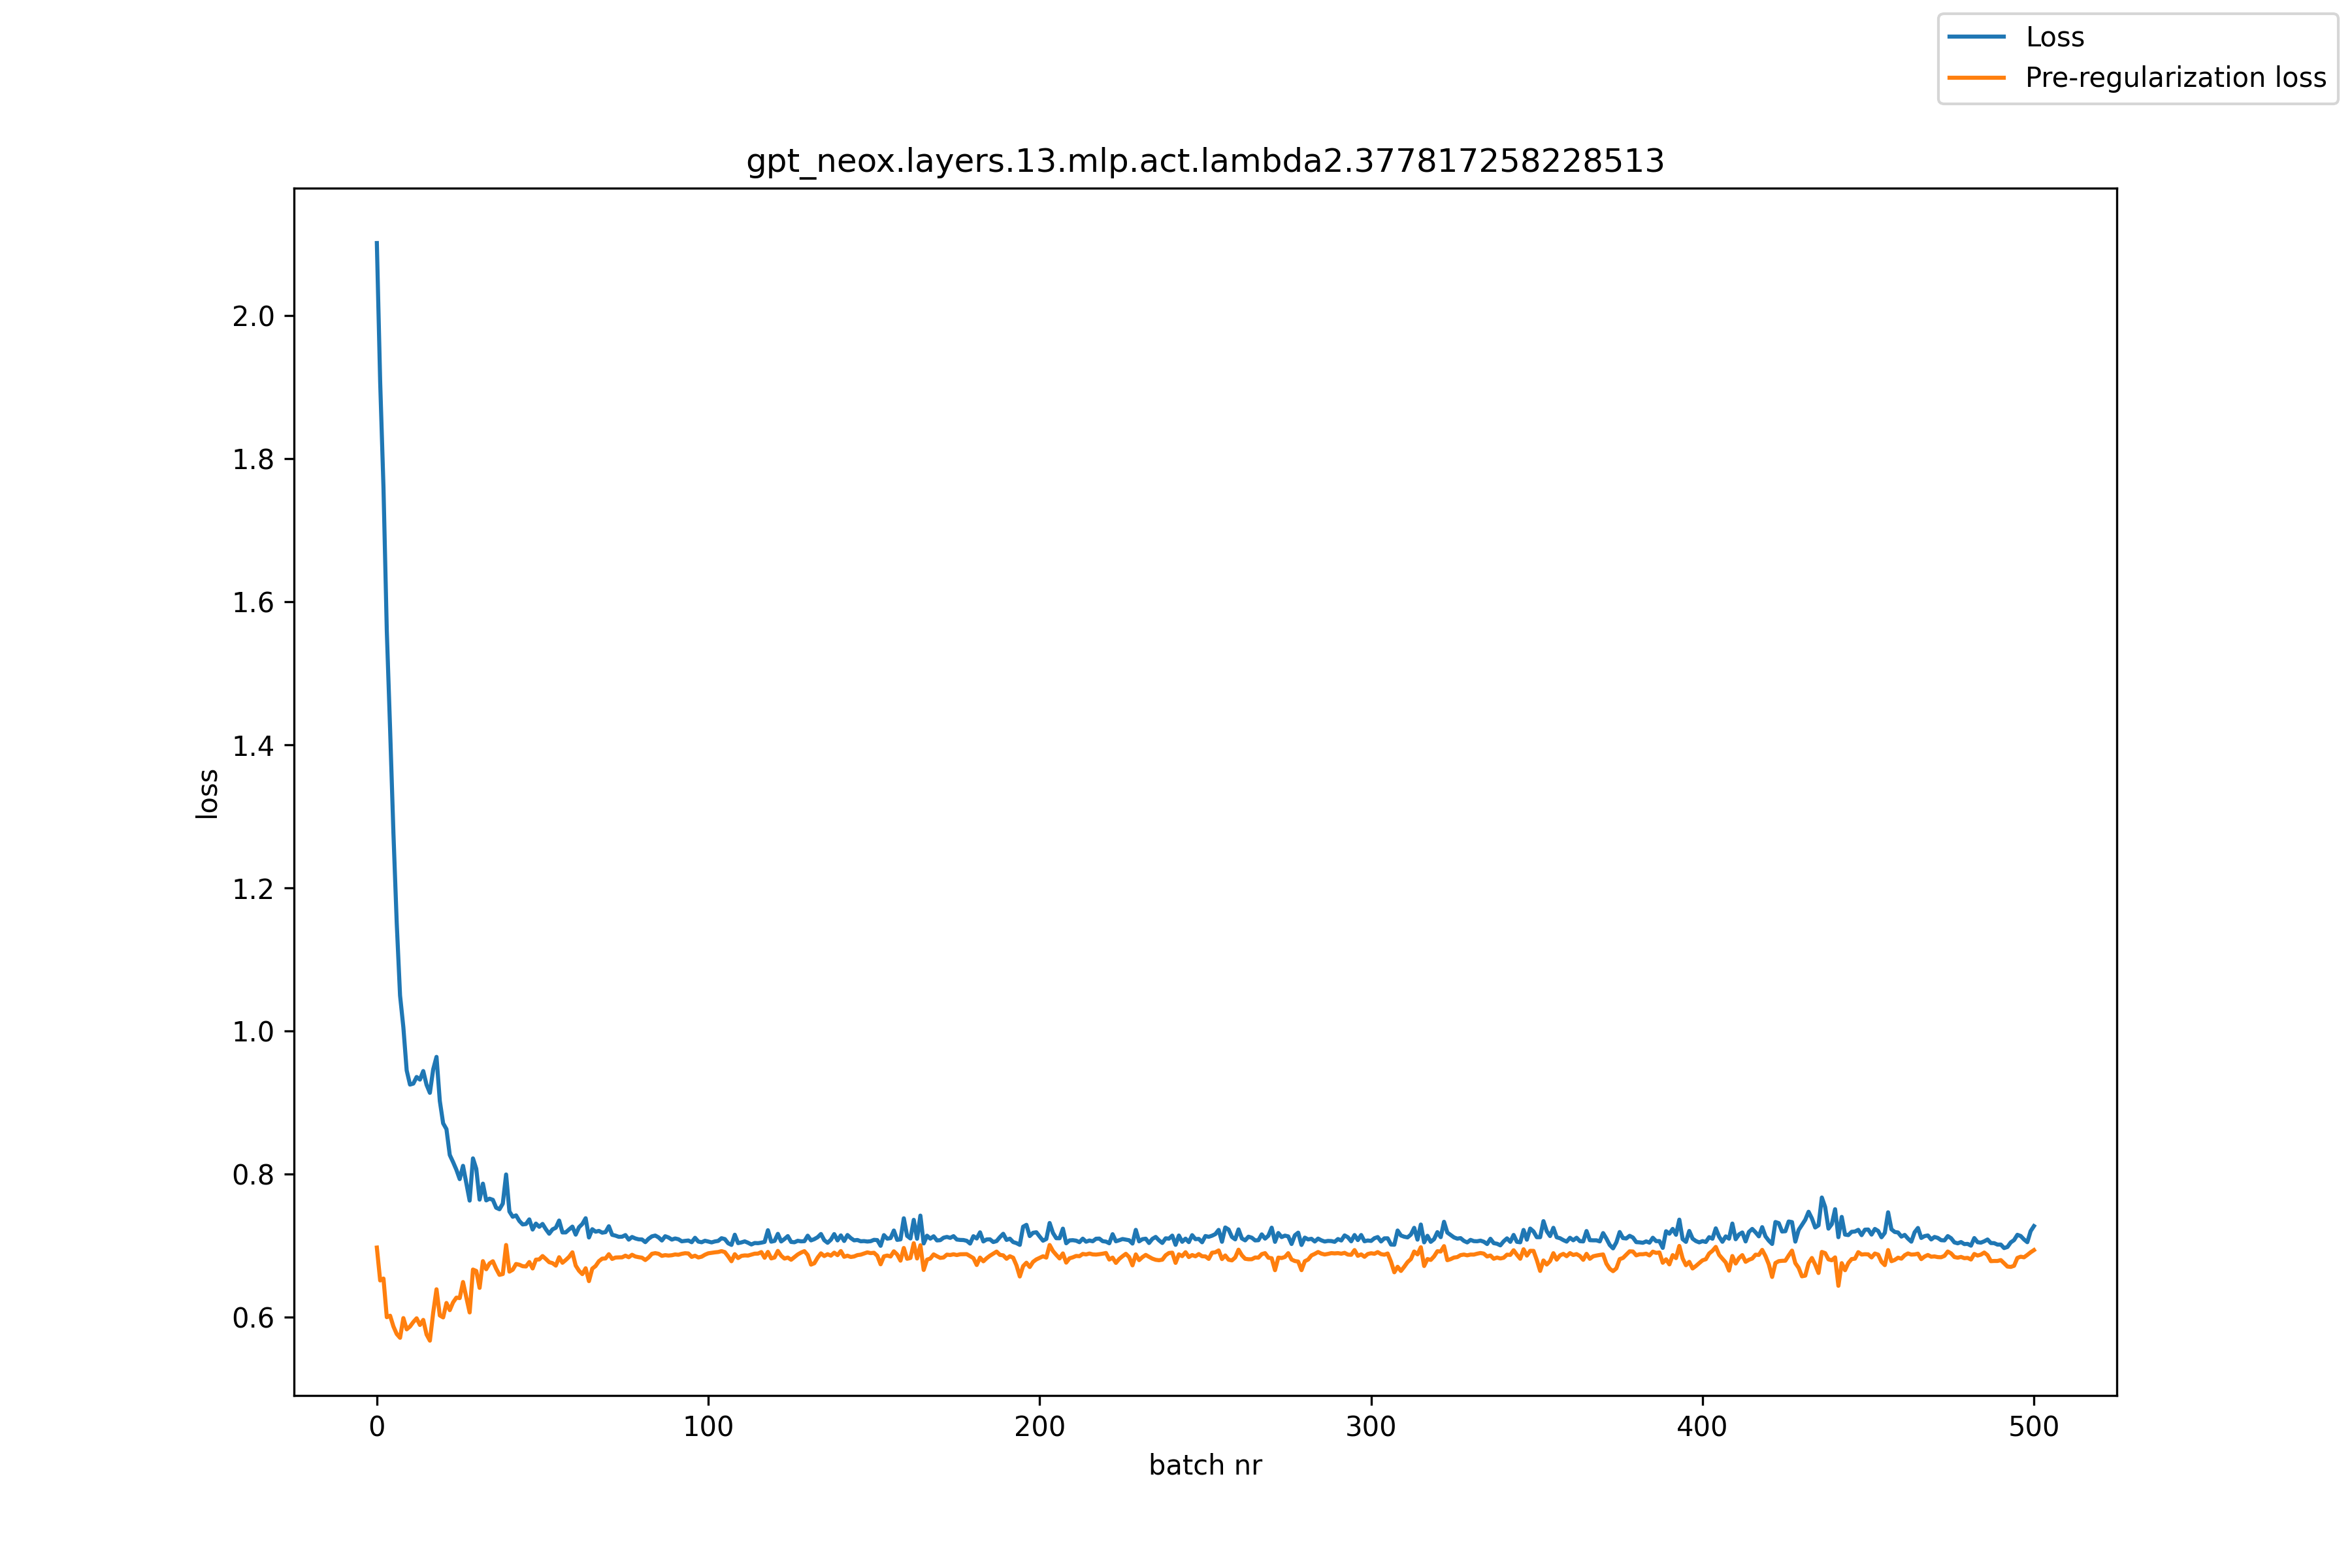

Source data for this figure (header and first rows):
, loss, pre_reg_loss
0, 2.102, 0.6975
1, 1.908, 0.6515
2, 1.76, 0.6542
3, 1.56, 0.6002
4, 1.422, 0.6022
5, 1.277, 0.5872
6, 1.151, 0.5767
7, 1.05, 0.5714
8, 1.005, 0.5989
9, 0.9452, 0.5832
10, 0.9253, 0.5871
11, 0.9267, 0.5934
12, 0.9359, 0.5986
13, 0.9323, 0.5893
14, 0.9442, 0.5963
15, 0.9249, 0.576
16, 0.9138, 0.5674
17, 0.9466, 0.6066
18, 0.964, 0.6391
19, 0.9023, 0.6026
20, 0.8712, 0.5999
21, 0.8631, 0.62
22, 0.827, 0.61
23, 0.817, 0.6209
24, 0.8062, 0.6275
25, 0.7932, 0.6269
26, 0.8117, 0.6493
27, 0.7873, 0.6278
28, 0.7632, 0.6068
29, 0.8222, 0.6668
30, 0.8076, 0.6648
31, 0.7645, 0.6412
32, 0.7869, 0.6785
33, 0.7634, 0.6672
34, 0.7658, 0.6753
35, 0.7642, 0.6784
36, 0.7532, 0.668
37, 0.7511, 0.6593
38, 0.7589, 0.6605
39, 0.7997, 0.7011
40, 0.7479, 0.6639
41, 0.7406, 0.6666
42, 0.7425, 0.6745
43, 0.7347, 0.6735
44, 0.7298, 0.6714
45, 0.7304, 0.6711
46, 0.7369, 0.6773
47, 0.7227, 0.6683
48, 0.731, 0.6806
49, 0.7265, 0.6809
50, 0.7305, 0.6856
51, 0.7231, 0.6815
52, 0.7169, 0.677
53, 0.7229, 0.6757
54, 0.7252, 0.6723
55, 0.7353, 0.684
56, 0.7187, 0.6763
57, 0.7187, 0.6801
58, 0.7228, 0.6845
59, 0.7268, 0.6909
... 441 more rows
